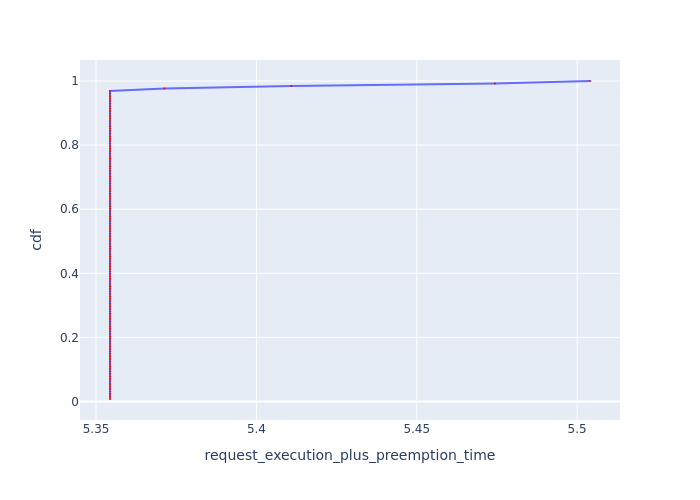

Source data for this figure (header and first rows):
, Request Id, request_execution_plus_preemption_time, cdf
0, 0, 5.354, 0.007812
1, 1, 5.354, 0.01562
2, 2, 5.354, 0.02344
3, 3, 5.354, 0.03125
4, 4, 5.354, 0.03906
5, 5, 5.354, 0.04688
6, 6, 5.354, 0.05469
7, 7, 5.354, 0.0625
8, 8, 5.354, 0.07031
9, 9, 5.354, 0.07812
10, 10, 5.354, 0.08594
11, 11, 5.354, 0.09375
12, 12, 5.354, 0.1016
13, 13, 5.354, 0.1094
14, 14, 5.354, 0.1172
15, 15, 5.354, 0.125
16, 16, 5.354, 0.1328
17, 17, 5.354, 0.1406
18, 18, 5.354, 0.1484
19, 19, 5.354, 0.1562
20, 20, 5.354, 0.1641
21, 21, 5.354, 0.1719
22, 22, 5.354, 0.1797
23, 23, 5.354, 0.1875
24, 24, 5.354, 0.1953
25, 25, 5.354, 0.2031
26, 26, 5.354, 0.2109
27, 27, 5.354, 0.2188
28, 28, 5.354, 0.2266
29, 29, 5.354, 0.2344
30, 30, 5.354, 0.2422
31, 31, 5.354, 0.25
32, 32, 5.354, 0.2578
33, 33, 5.354, 0.2656
34, 34, 5.354, 0.2734
35, 35, 5.354, 0.2812
36, 36, 5.354, 0.2891
37, 37, 5.354, 0.2969
38, 38, 5.354, 0.3047
40, 41, 5.354, 0.3125
42, 42, 5.354, 0.3203
43, 43, 5.354, 0.3281
44, 44, 5.354, 0.3359
45, 45, 5.354, 0.3438
46, 46, 5.354, 0.3516
49, 49, 5.354, 0.3594
50, 50, 5.354, 0.3672
51, 51, 5.354, 0.375
52, 52, 5.354, 0.3828
53, 53, 5.354, 0.3906
54, 54, 5.354, 0.3984
55, 55, 5.354, 0.4062
56, 56, 5.354, 0.4141
57, 57, 5.354, 0.4219
58, 58, 5.354, 0.4297
59, 59, 5.354, 0.4375
60, 60, 5.354, 0.4453
61, 61, 5.354, 0.4531
62, 62, 5.354, 0.4609
63, 63, 5.354, 0.4688
... 68 more rows
